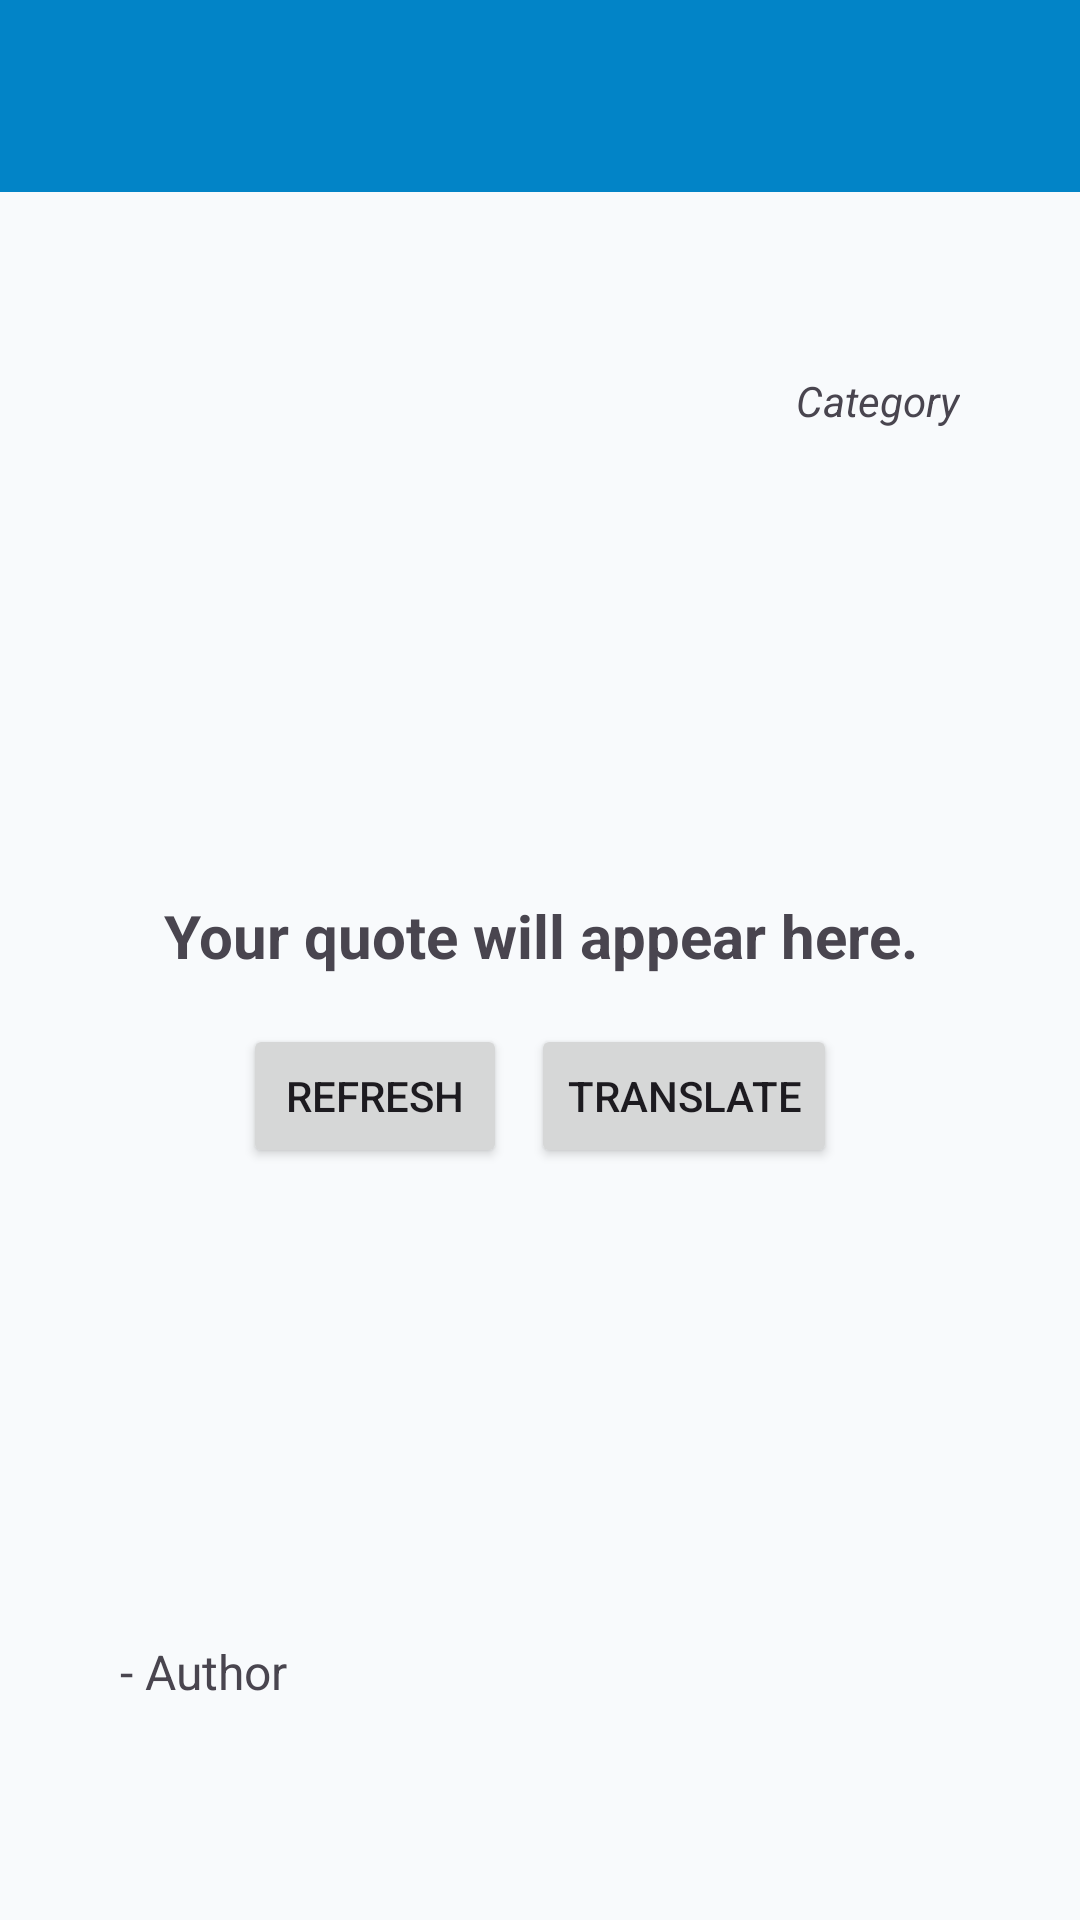

Here is an Android app screen rendered from its layout file. Give the layout XML and the strings, colors and styles it references.
<!-- AndroidManifest.xml: application theme Theme.AndroidQuoteApp -->
<!-- res/layout/activity_side_bar.xml -->
<?xml version="1.0" encoding="utf-8"?>
<androidx.drawerlayout.widget.DrawerLayout xmlns:android="http://schemas.android.com/apk/res/android"
    xmlns:app="http://schemas.android.com/apk/res-auto"
    xmlns:tools="http://schemas.android.com/tools"
    android:id="@+id/drawer_layout"
    android:layout_width="match_parent"
    android:layout_height="match_parent"
    android:fitsSystemWindows="true"
    tools:openDrawer="start">

    <LinearLayout
        android:layout_width="match_parent"
        android:layout_height="match_parent"
        android:orientation="vertical">

        <androidx.appcompat.widget.Toolbar
            android:id="@+id/toolbar"
            android:layout_width="match_parent"
            android:layout_height="?attr/actionBarSize"
            android:background="?attr/colorPrimary"
            android:theme="@style/ThemeOverlay.AppCompat.Dark.ActionBar"
            app:popupTheme="@style/ThemeOverlay.AppCompat.Light" />

        <include
            layout="@layout/activity_main"
            android:layout_width="match_parent"
            android:layout_height="match_parent" />
    </LinearLayout>

    <com.google.android.material.navigation.NavigationView
        android:id="@+id/nav_view"
        android:layout_width="wrap_content"
        android:layout_height="match_parent"
        android:layout_gravity="start"
        android:fitsSystemWindows="true"
        app:headerLayout="@layout/nav_header"
        app:menu="@menu/nav_menu" />

</androidx.drawerlayout.widget.DrawerLayout>
<!-- res/layout/activity_main.xml (included above) -->
<?xml version="1.0" encoding="utf-8"?>
<androidx.constraintlayout.widget.ConstraintLayout xmlns:android="http://schemas.android.com/apk/res/android"
    xmlns:app="http://schemas.android.com/apk/res-auto"
    xmlns:tools="http://schemas.android.com/tools"
    android:id="@+id/main"
    android:layout_width="match_parent"
    android:layout_height="match_parent"
    android:padding="24dp"
    tools:context=".MainActivity">

    <TextView
        android:id="@+id/textViewCategory"
        android:layout_width="wrap_content"
        android:layout_height="wrap_content"
        android:layout_marginTop="36dp"
        android:layout_marginEnd="16dp"
        android:text="Category"
        android:textSize="14sp"
        android:textStyle="italic"
        app:layout_constraintEnd_toEndOf="parent"
        app:layout_constraintTop_toTopOf="parent" />

    <TextView
        android:id="@+id/textViewQuote"
        android:layout_width="0dp"
        android:layout_height="wrap_content"
        android:gravity="center"
        android:text="Your quote will appear here."
        android:textSize="20sp"
        android:textStyle="bold"
        app:layout_constraintBottom_toBottomOf="parent"
        app:layout_constraintEnd_toEndOf="parent"
        app:layout_constraintHorizontal_bias="0.0"
        app:layout_constraintStart_toStartOf="parent"
        app:layout_constraintTop_toTopOf="parent"
        app:layout_constraintVertical_bias="0.42" />

    <LinearLayout
        android:id="@+id/layoutButtons"
        android:layout_width="wrap_content"
        android:layout_height="wrap_content"
        android:layout_marginTop="16dp"
        android:orientation="horizontal"
        app:layout_constraintEnd_toEndOf="parent"
        app:layout_constraintStart_toStartOf="parent"
        app:layout_constraintTop_toBottomOf="@id/textViewQuote">

        <Button
            android:id="@+id/btnRefresh"
            android:layout_width="wrap_content"
            android:layout_height="wrap_content"
            android:layout_marginEnd="8dp"
            android:text="Refresh" />

        <Button
            android:id="@+id/btnTranslate"
            android:layout_width="wrap_content"
            android:layout_height="wrap_content"
            android:text="Translate" />
    </LinearLayout>

    <TextView
        android:id="@+id/textViewAuthor"
        android:layout_width="wrap_content"
        android:layout_height="wrap_content"
        android:layout_marginStart="16dp"
        android:layout_marginBottom="48dp"
        android:text="- Author"
        android:textSize="16sp"
        app:layout_constraintBottom_toBottomOf="parent"
        app:layout_constraintStart_toStartOf="parent" />

    <ProgressBar
        android:id="@+id/progressBar"
        android:layout_width="wrap_content"
        android:layout_height="wrap_content"
        android:visibility="gone"
        app:layout_constraintBottom_toBottomOf="parent"
        app:layout_constraintEnd_toEndOf="parent"
        app:layout_constraintStart_toStartOf="parent"
        app:layout_constraintTop_toTopOf="parent" />

</androidx.constraintlayout.widget.ConstraintLayout>
<!-- res/layout/nav_header.xml (included above) -->
<?xml version="1.0" encoding="utf-8"?>
<LinearLayout xmlns:android="http://schemas.android.com/apk/res/android"
    xmlns:tools="http://schemas.android.com/tools"
    android:layout_width="match_parent"
    android:layout_height="176dp"
    android:background="@color/purple_500"
    android:gravity="bottom"
    android:orientation="vertical"
    android:padding="16dp"
    android:theme="@style/ThemeOverlay.AppCompat.Dark">

    <ImageView
        android:layout_width="wrap_content"
        android:layout_height="wrap_content"
        android:paddingTop="8dp"
        android:src="@drawable/ic_book" />

    <TextView
        android:layout_width="match_parent"
        android:layout_height="wrap_content"
        android:paddingTop="8dp"
        android:text="Quote App"
        android:textAppearance="@style/TextAppearance.AppCompat.Body1"
        android:textStyle="bold" />

    <TextView
        android:layout_width="wrap_content"
        android:layout_height="wrap_content"
        android:text="Daily Inspiration" />

</LinearLayout>
<!-- resources referenced by this layout -->
<resources>
  <style name="Theme.AndroidQuoteApp" parent="Base.Theme.AndroidQuoteApp" />
  <style name="Base.Theme.AndroidQuoteApp" parent="Theme.Material3.Light.NoActionBar">
          <item name="colorPrimary">@color/md_theme_light_primary</item>
          <item name="android:statusBarColor">@color/md_theme_light_primary</item>
          <item name="android:windowBackground">@color/md_theme_light_background</item>
      </style>
  <color name="md_theme_light_primary">#0284C7</color>
  <color name="md_theme_light_background">#F8FAFC</color>
  <!-- not gathered from this repository: default colours our renderer supplied (Android Studio template values) -->
  <color name="purple_500">#FF6200EE</color>
</resources>
